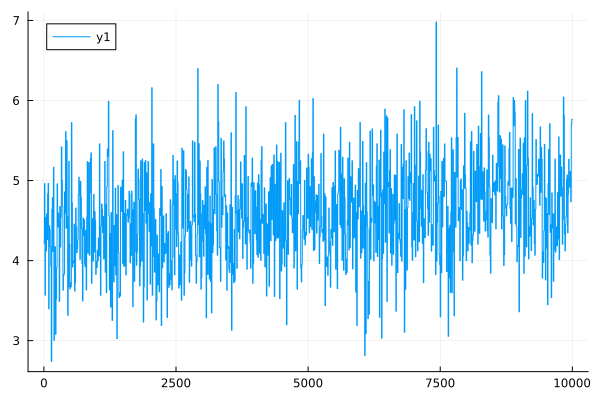

Data behind this chart, as committed beside it:
0	4.2203749019395165
1	4.22
2	4.22
3	4.22
4	4.22
5	4.22
6	4.22
7	4.22
8	4.22
9	4.22
10	4.962
11	4.962
12	4.962
13	4.962
14	4.962
15	4.962
16	4.962
17	4.961
18	4.961
19	4.961
20	3.568
21	3.568
22	3.568
23	3.568
24	3.568
25	3.568
26	3.568
27	3.568
28	3.568
29	3.568
30	4.537
31	4.537
32	4.537
33	4.537
34	4.537
35	4.537
36	4.537
37	4.537
38	4.537
39	4.537
40	4.122
41	4.122
42	4.122
43	4.122
44	4.122
45	4.122
46	4.122
47	4.122
48	4.121
49	4.121
50	4.583
51	4.583
52	4.583
53	4.583
54	4.583
55	4.583
56	4.583
57	4.583
58	4.583
59	4.583
60	4.263
... 9,940 more rows
